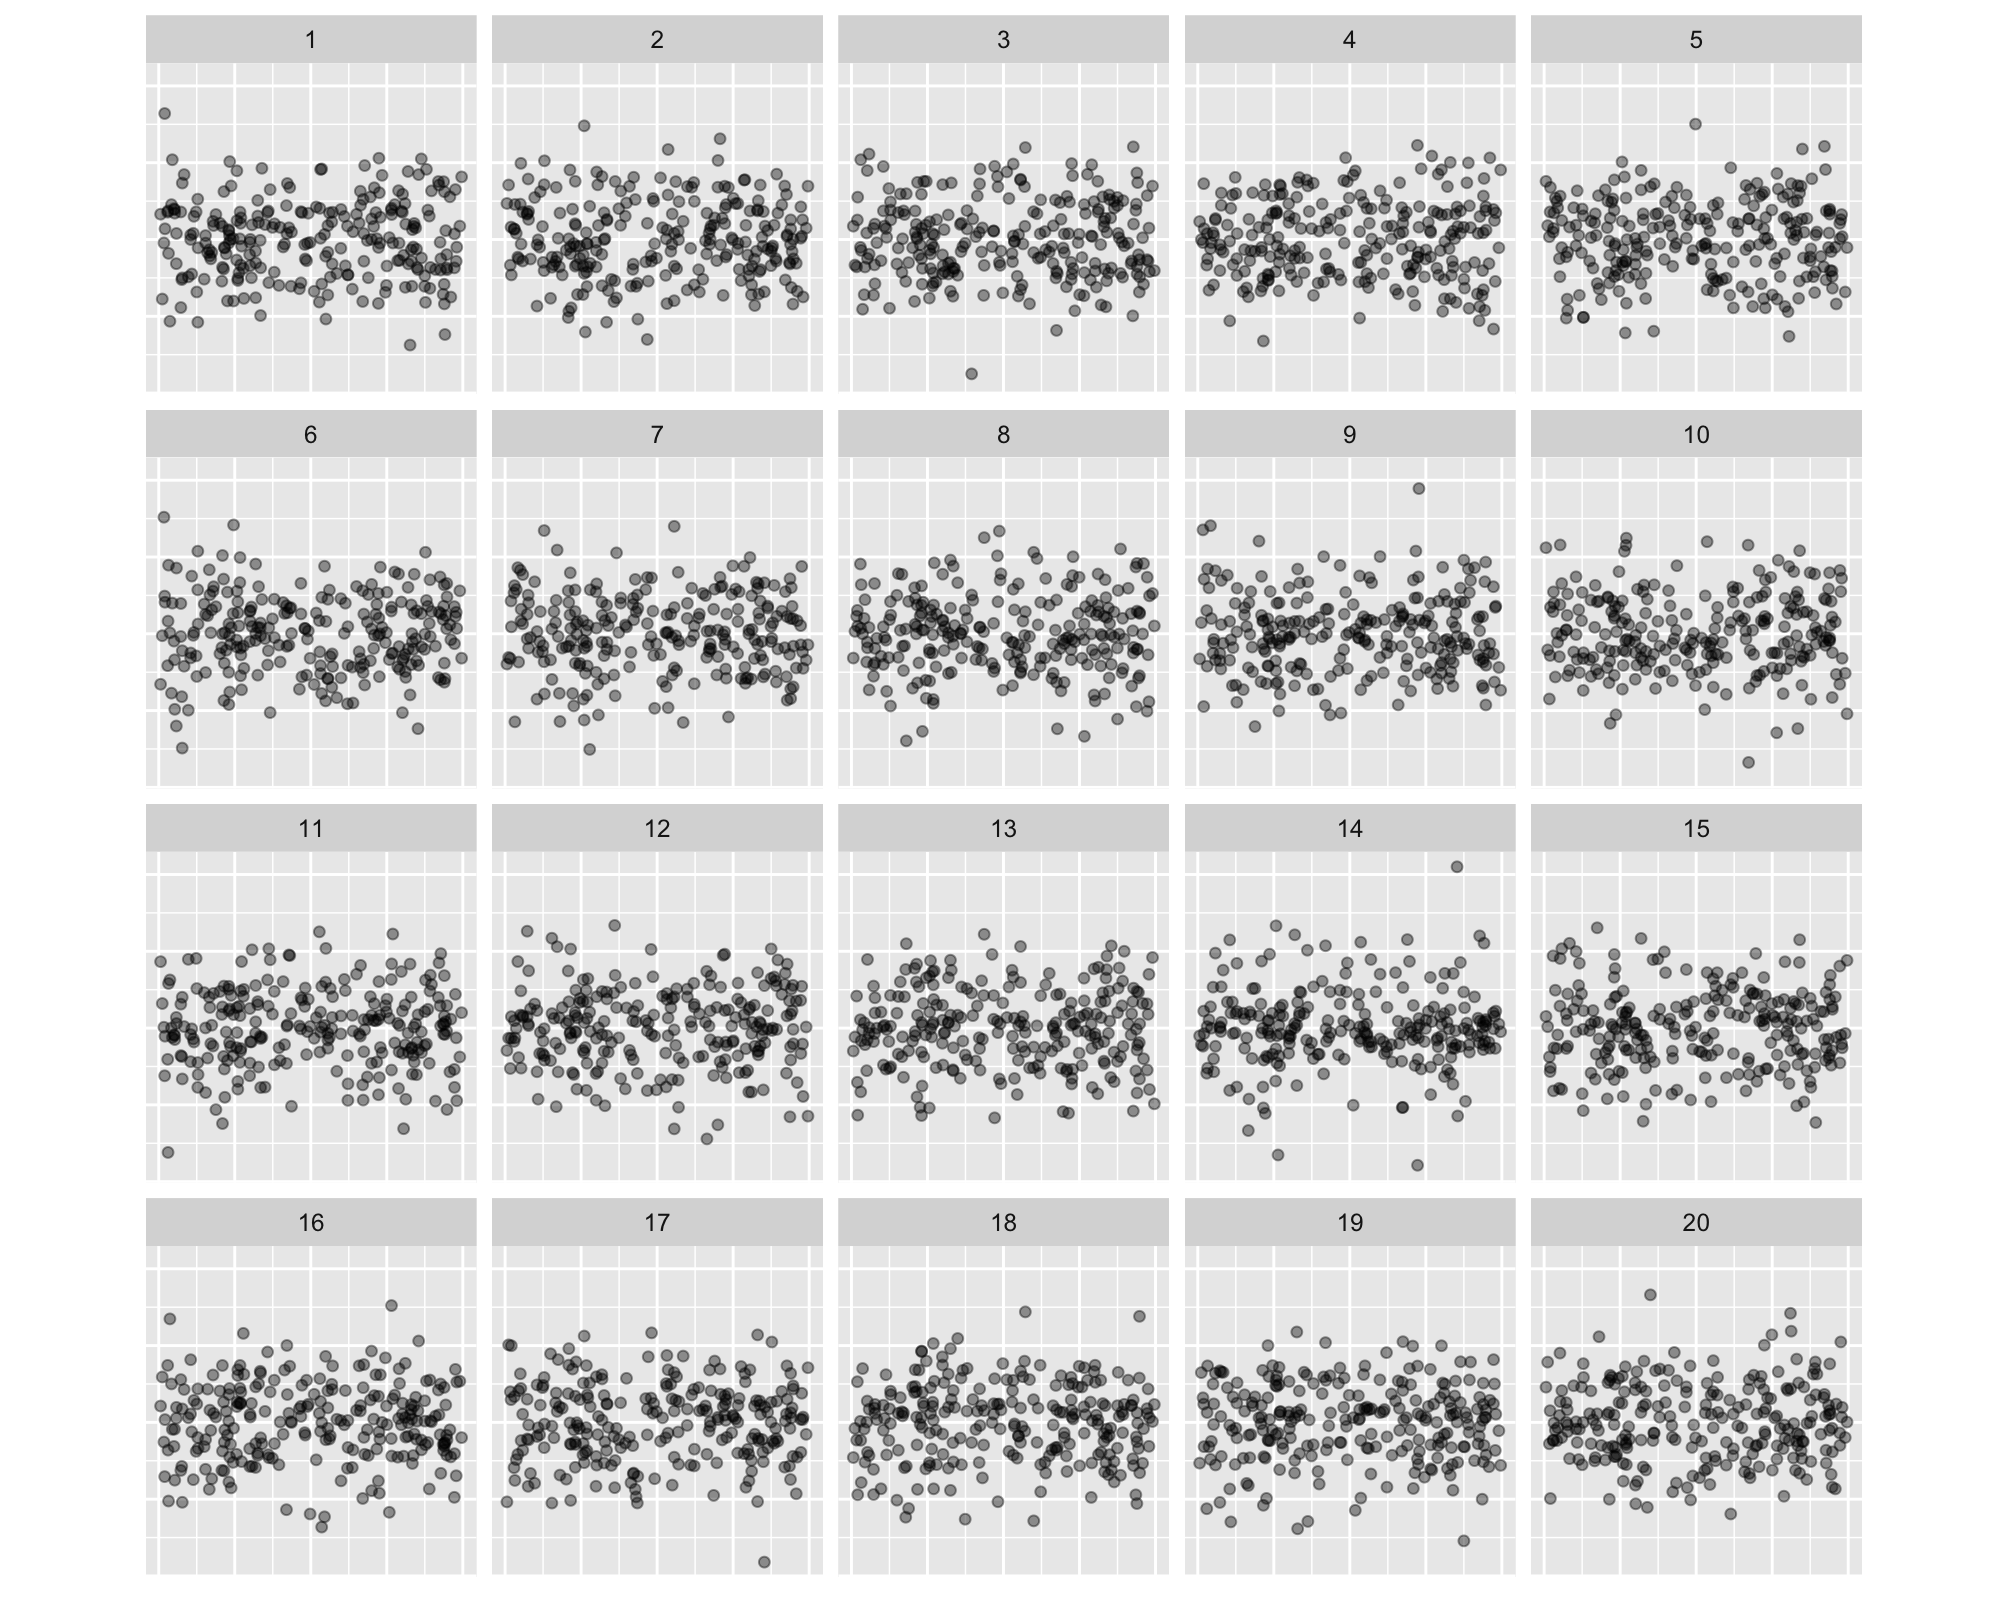

Data behind this chart, as committed beside it:
, x, .std.resid, .sample
1, -0.3622, 0.1475, 13
2, -0.3997, 0.2053, 13
3, 0.8706, -1.116, 13
4, 0.9512, 0.3585, 13
5, -0.4798, -0.02301, 13
6, -0.6677, -0.7449, 13
7, 0.2275, -0.9733, 13
8, 0.1438, -0.113, 13
9, 0.1124, 0.163, 13
10, -0.8961, -0.307, 13
11, 0.6609, -0.3536, 13
12, 0.8879, 0.9301, 13
13, 0.749, -0.8669, 13
14, -0.4019, -0.3952, 13
15, 0.6398, 0.6782, 13
16, -0.276, 1.071, 13
17, -0.8452, 0.3938, 13
18, -0.5655, 0.3337, 13
19, 0.4004, 0.3621, 13
20, 0.2779, 1.128, 13
21, -0.1383, -0.2904, 13
22, 0.7095, 2.143, 13
23, 0.0904, -1.73, 13
24, -0.2014, 0.3247, 13
25, -0.6922, -0.6754, 13
26, 0.06424, 1.33, 13
27, 0.4482, -1.455, 13
28, 0.3276, -0.007726, 13
29, -0.833, -0.002347, 13
30, 0.6028, -0.147, 13
31, 0.3493, -0.1255, 13
32, -0.7412, -1.007, 13
33, -0.2094, 0.9139, 13
34, -0.6785, 1.205, 13
35, 0.8826, -0.4387, 13
36, -0.9588, -2.268, 13
37, 0.4577, 0.1148, 13
38, 0.5295, 1.3, 13
39, -0.06435, 0.8499, 13
40, -0.4616, 0.1425, 13
41, -0.9265, -0.04289, 13
42, -0.00433, 0.654, 13
43, 0.1225, -0.4816, 13
44, -0.9387, -1.661, 13
45, -0.3324, -1.086, 13
46, -0.7902, 0.03368, 13
47, 0.8391, -0.1756, 13
48, 0.1977, -1.033, 13
49, -0.4664, 1.467, 13
50, -0.4861, 1.355, 13
51, -0.5482, -2.063, 13
52, -0.3303, -1.113, 13
53, -0.2792, 0.2745, 13
54, 0.3546, -0.4651, 13
55, -0.6239, -0.5916, 13
56, 0.4445, 0.07465, 13
57, -0.5688, -1.793, 13
58, -0.7683, -0.03616, 13
59, 0.5164, -0.9744, 13
60, -0.301, 0.3369, 13
... 4,880 more rows
